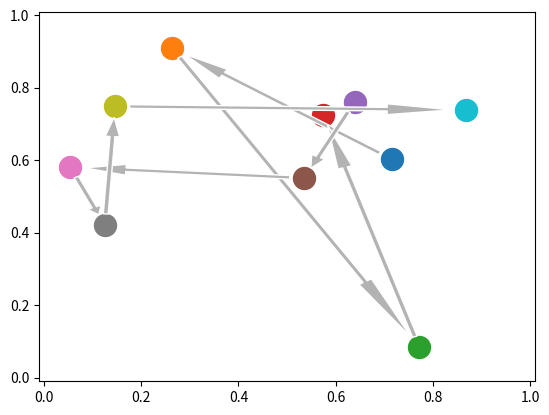

Write the Python code that produced this figure.
# From Tom Elliot's blog (http://telliott99.blogspot.com/)
# The following code creates randomly located points and draws them together with arrows,
# which is pretty neat.
# This will be edited in the coming days to accomodate plotting our cars. 


import numpy as np
import matplotlib.pyplot as plt

def draw_arrow(x, y, w, h, i):
    a = plt.Arrow(x,y,w,h,
                  width=0.05,zorder=i+1)
    a.set_facecolor('0.7')
    a.set_edgecolor('w')
    return a

def getArrow(p1,p2,i):
    # we need to subtract some from each end
    # slope = m
    w = p2.x - p1.x
    h = p2.y - p1.y
    
    dr = 0.03
    if w == 0:
        dy = dr
        dx = 0
    else:
        theta = np.arctan(np.abs(h/w))
        dx = dr*np.cos(theta)
        dy = dr*np.sin(theta)
    
    if w < 0:
        dx *= -1
    if h < 0:
        dy *= -1
    w -= 2*dx
    h -= 2*dy
    x = p1.x + dx
    y = p1.y + dy
    
    a = draw_arrow(x, y, w, h, i)
    
    return a

class Point:
    def __init__(self, x, y):
        self.x = x
        self.y = y

N = 10
L = np.random.uniform(size=N*2)
pL = [Point(L[i], L[i+1]) for i in range(0, N*2, 2)]
    
ax = plt.axes()
for i,p in enumerate(pL):  
    if i:
        a = getArrow(pL[i-1],p,i)
        ax.add_patch(a)
    plt.scatter(p.x,p.y,s=250,zorder=1)

ax.set_xlim(-0.01,1.01)
ax.set_ylim(-0.01,1.01)
